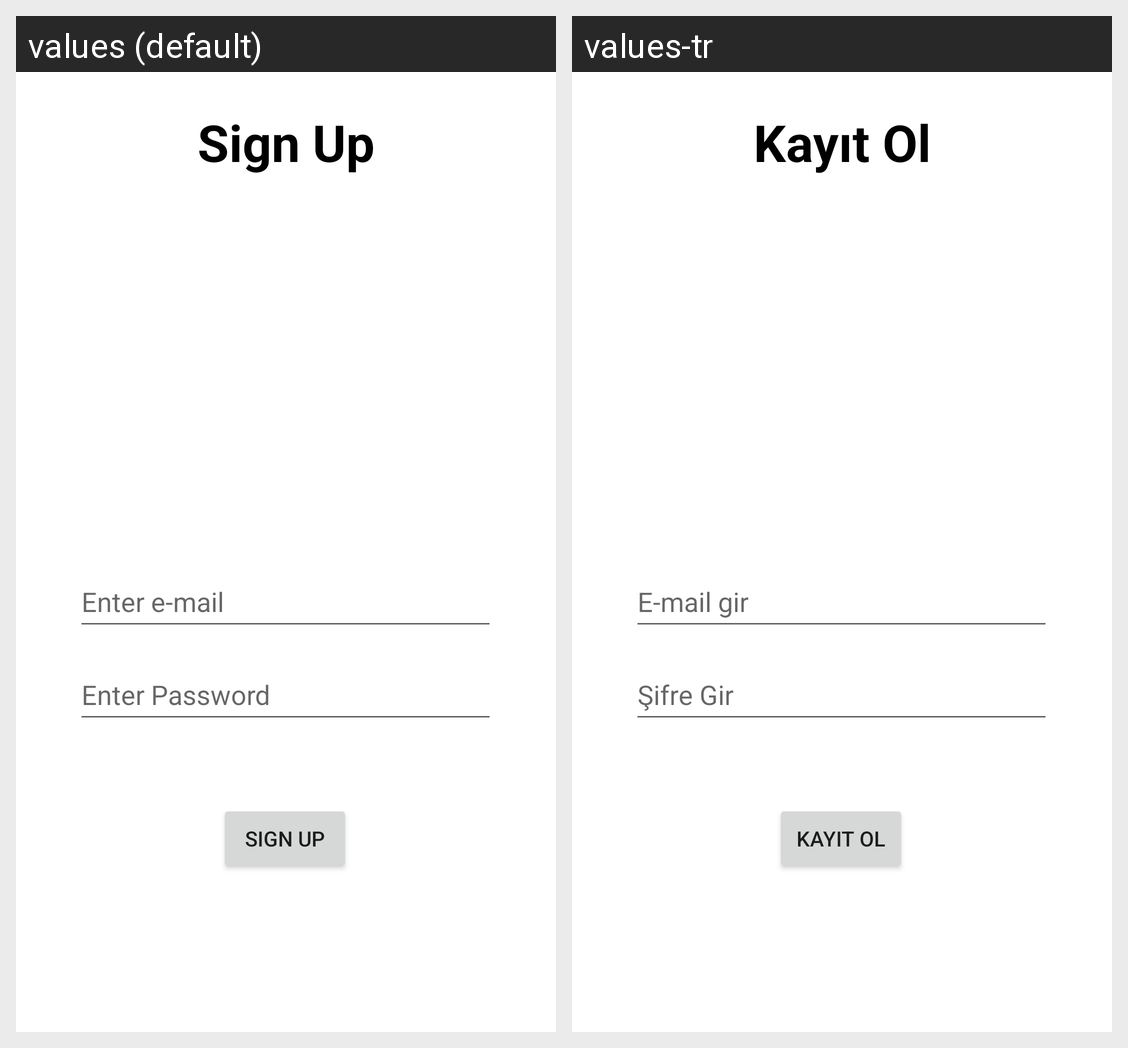

Locale-by-locale string values for the Android screen shown in this grid:
Android screen res/layout/fragment_sign_up.xml rendered under 2 locales, left to right: values (default), values-tr. Device: Nexus 5 (rendered at 1080×1920; each locale shown at half size, 540×960, under a caption strip naming it); theme Theme.RickAndMorty.
Strings drawn on this screen, with the default value and each locale's value (text and hints the layout hard-codes, and strings that could not be matched under every locale, appear in the picture but are not listed):

sign_up_tv
  values: Sign Up
  values-tr: Kayıt Ol

sign_up_user_email_tv
  values: Enter e-mail
  values-tr: E-mail gir

sign_up_user_password_tv
  values: Enter Password
  values-tr: Şifre Gir

sign_up_btn
  values: Sign Up
  values-tr: Kayıt Ol
